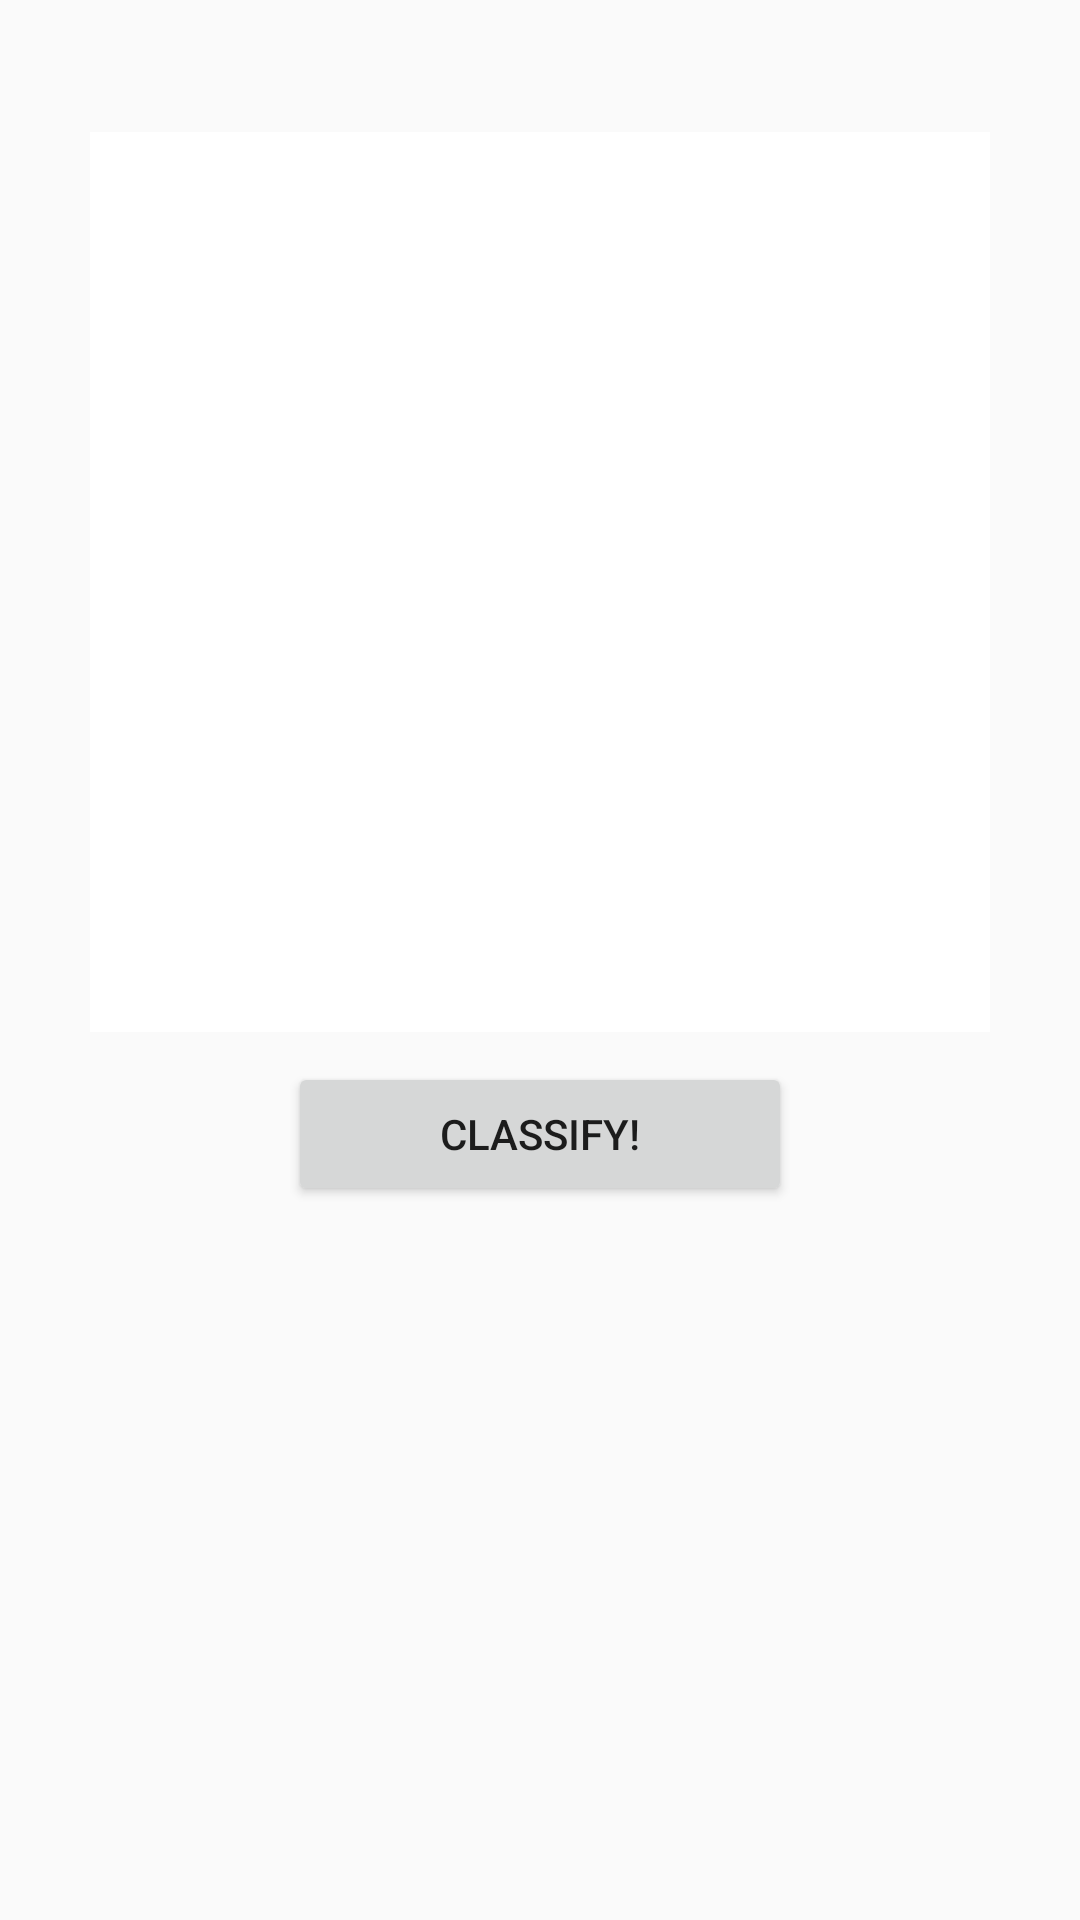

Produce the Android XML layout that renders to this screen, including the resource entries it uses.
<!-- AndroidManifest.xml: application theme AppTheme -->
<!-- res/layout/activity_classify.xml -->
<?xml version="1.0" encoding="utf-8"?>
<RelativeLayout xmlns:android="http://schemas.android.com/apk/res/android"
    xmlns:app="http://schemas.android.com/apk/res-auto"
    xmlns:tools="http://schemas.android.com/tools"
    android:layout_width="match_parent"
    android:layout_height="match_parent"
    tools:context="com.example.aiclock.alarmmanager.Classify"
    >

    <ImageView
        android:id="@+id/selected_image"
        android:layout_width="300dp"
        android:layout_height="300dp"
        android:layout_alignParentTop="true"
        android:layout_centerHorizontal="true"
        android:layout_marginTop="44dp"
        android:layout_below="@id/selected_image"
        app:srcCompat="@android:color/background_light"
        />


    <Button
        android:id="@+id/classify_image"
        android:layout_width="168dp"
        android:layout_height="wrap_content"
        android:layout_below="@id/selected_image"
        android:layout_centerHorizontal="true"
        android:layout_marginTop="10dp"
        android:text="Classify!" />

    <LinearLayout
        android:id="@+id/labels"
        android:layout_width="match_parent"
        android:layout_height="89dp"
        android:layout_below="@+id/classify_image"
        android:layout_alignParentBottom="true"
        android:layout_gravity="center"
        android:layout_marginTop="80dp"
        android:layout_marginBottom="44dp"
        android:orientation="vertical"
        android:visibility="invisible">

        <LinearLayout
            android:layout_width="370dp"
            android:layout_height="wrap_content"
            android:layout_gravity="center"
            android:gravity="center"
            android:orientation="horizontal">

            <TextView
                android:id="@+id/lableText"
                android:layout_width="240dp"
                android:layout_height="wrap_content"
                android:text="Label"
                android:textSize="20sp"
                android:textStyle="bold" />

            <TextView
                android:id="@+id/ConfidenceText"
                android:layout_width="110dp"
                android:layout_height="wrap_content"
                android:text="Confidence"
                android:textSize="20sp"
                android:textStyle="bold" />

        </LinearLayout>

        <LinearLayout
            android:layout_width="370dp"
            android:layout_height="wrap_content"
            android:layout_gravity="center"
            android:gravity="center"
            android:orientation="horizontal">

            <TextView
                android:id="@+id/label1"
                android:layout_width="240dp"
                android:layout_height="wrap_content"
                android:text="1."
                android:textSize="14sp" />

            <TextView
                android:id="@+id/Confidence1"
                android:layout_width="110dp"
                android:layout_height="match_parent"
                android:text=""
                android:textSize="14sp" />

        </LinearLayout>

        <LinearLayout
            android:layout_width="370dp"
            android:layout_height="wrap_content"
            android:layout_gravity="center"
            android:gravity="center"
            android:orientation="horizontal">

            <TextView
                android:id="@+id/label2"
                android:layout_width="240dp"
                android:layout_height="wrap_content"
                android:text="2."
                android:textSize="14sp" />

            <TextView
                android:id="@+id/Confidence2"
                android:layout_width="110dp"
                android:layout_height="match_parent"
                android:text=""
                android:textSize="14sp" />

        </LinearLayout>

        <LinearLayout
            android:layout_width="370dp"
            android:layout_height="wrap_content"
            android:layout_gravity="center"
            android:gravity="center"
            android:orientation="horizontal">

            <TextView
                android:id="@+id/label3"
                android:layout_width="240dp"
                android:layout_height="wrap_content"
                android:text="3."
                android:textSize="14sp" />

            <TextView
                android:id="@+id/Confidence3"
                android:layout_width="110dp"
                android:layout_height="match_parent"
                android:text=""
                android:textSize="14sp" />

        </LinearLayout>
    </LinearLayout>



</RelativeLayout>
<!-- resources referenced by this layout -->
<resources>
  <style name="AppTheme" parent="Theme.AppCompat.Light.DarkActionBar">
          
          <item name="colorPrimary">@color/white</item>
          <item name="colorPrimaryDark">@color/colorPrimaryDark</item>
          <item name="colorAccent">@color/colorAccent</item>
      </style>
  <color name="white">#ffffff</color>
  <color name="colorPrimaryDark">#00574B</color>
  <color name="colorAccent">#D81B60</color>
</resources>
